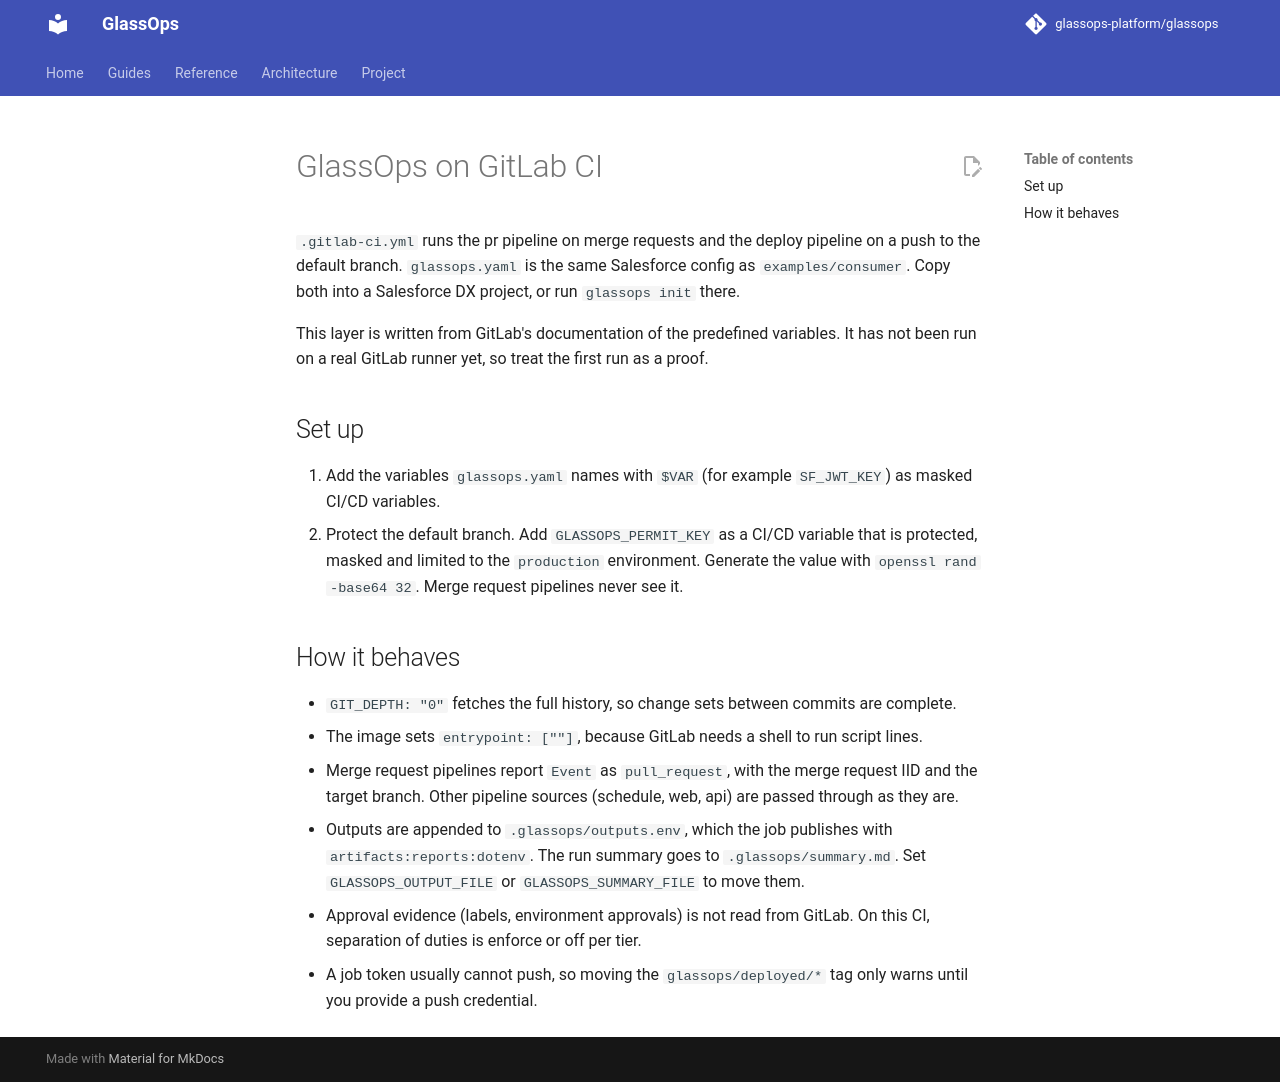

repository: glassops-platform/glassops · page: examples/gitlab/index.html · generator: mkdocs

# GlassOps on GitLab CI

`.gitlab-ci.yml` runs the pr pipeline on merge requests and the deploy pipeline on a push to the default branch. `glassops.yaml` is the same Salesforce config as `examples/consumer`. Copy both into a Salesforce DX project, or run `glassops init` there.

This layer is written from GitLab's documentation of the predefined variables. It has not been run on a real GitLab runner yet, so treat the first run as a proof.

## Set up

1. Add the variables `glassops.yaml` names with `$VAR` (for example `SF_JWT_KEY`) as masked CI/CD variables.
2. Protect the default branch. Add `GLASSOPS_PERMIT_KEY` as a CI/CD variable that is protected, masked and limited to the `production` environment. Generate the value with `openssl rand -base64 32`. Merge request pipelines never see it.

## How it behaves

- `GIT_DEPTH: "0"` fetches the full history, so change sets between commits are complete.
- The image sets `entrypoint: [""]`, because GitLab needs a shell to run script lines.
- Merge request pipelines report `Event` as `pull_request`, with the merge request IID and the target branch. Other pipeline sources (schedule, web, api) are passed through as they are.
- Outputs are appended to `.glassops/outputs.env`, which the job publishes with `artifacts:reports:dotenv`. The run summary goes to `.glassops/summary.md`. Set `GLASSOPS_OUTPUT_FILE` or `GLASSOPS_SUMMARY_FILE` to move them.
- Approval evidence (labels, environment approvals) is not read from GitLab. On this CI, separation of duties is enforce or off per tier.
- A job token usually cannot push, so moving the `glassops/deployed/*` tag only warns until you provide a push credential.
